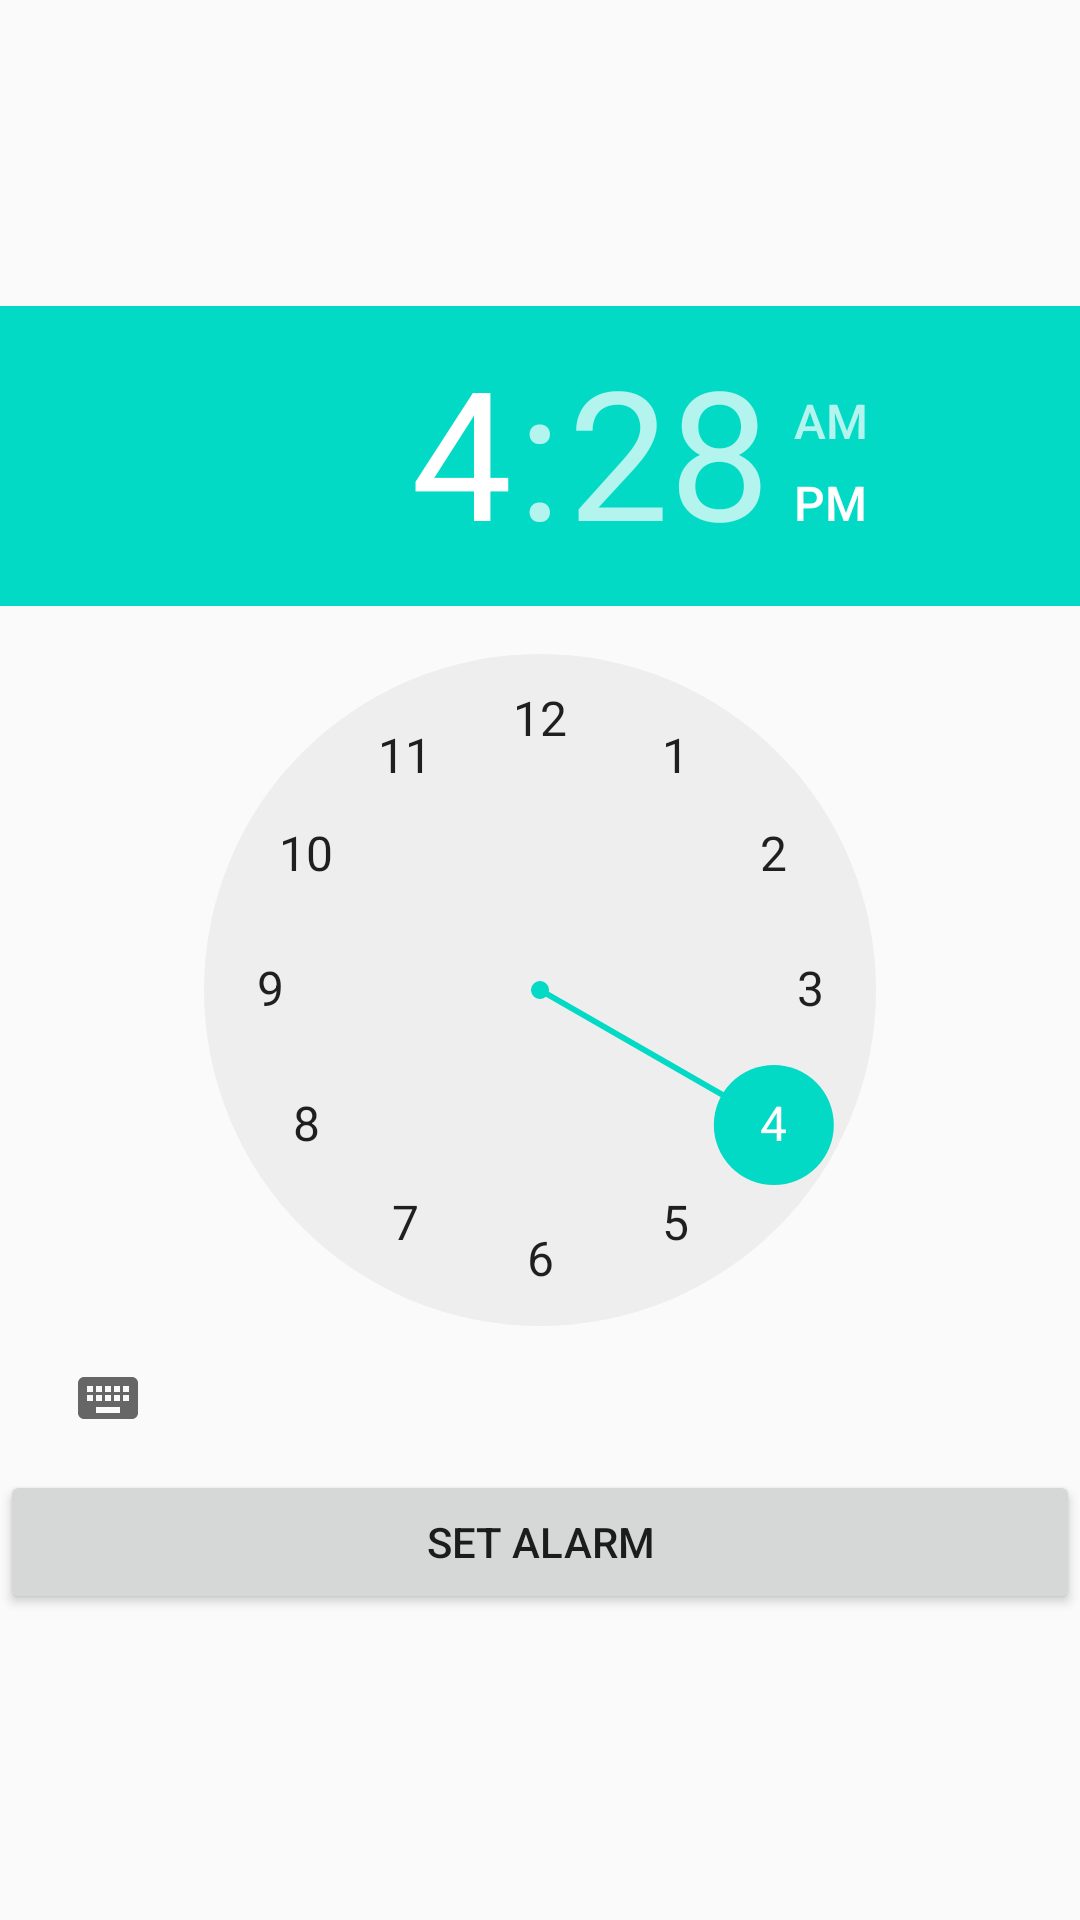

Android layout source for this screen:
<!-- AndroidManifest.xml: application theme AppTheme -->
<!-- res/layout/activity_main_broadcast.xml -->
<?xml version="1.0" encoding="utf-8"?>
<RelativeLayout
    xmlns:android="http://schemas.android.com/apk/res/android"
    xmlns:app="http://schemas.android.com/apk/res-auto"
    xmlns:tools="http://schemas.android.com/tools"
    android:layout_width="match_parent"
    android:layout_height="match_parent"
    tools:context=".Broadcast.MainBroadcast">
    <LinearLayout
        android:layout_width="match_parent"
        android:layout_height="wrap_content"
        android:orientation="vertical"
        android:layout_centerVertical="true">
        <TimePicker
            android:id="@+id/timePicker"
            android:layout_width="match_parent"
            android:layout_height="wrap_content">
        </TimePicker>
        <Button
            android:text="@string/btn_setAlarm"
            android:id="@+id/buttonSetAlarm"
            android:layout_width="match_parent"
            android:layout_height="wrap_content" />

    </LinearLayout>

</RelativeLayout>
<!-- resources referenced by this layout -->
<resources>
  <string name="btn_setAlarm">Set Alarm</string>
  <style name="AppTheme" parent="Theme.AppCompat.Light.DarkActionBar">
      
      <item name="colorPrimary">@color/colorPrimary</item>
      <item name="colorPrimaryDark">@color/colorPrimaryDark</item>
      <item name="colorAccent">@color/colorAccent</item>
      <item name="windowActionBar">false</item>
      <item name="windowNoTitle">true</item>
  
  </style>
  <!-- not gathered from this repository: default colours our renderer supplied (Android Studio template values) -->
  <color name="colorPrimary">#FF6200EE</color>
  <color name="colorPrimaryDark">#FF3700B3</color>
  <color name="colorAccent">#FF03DAC5</color>
</resources>
